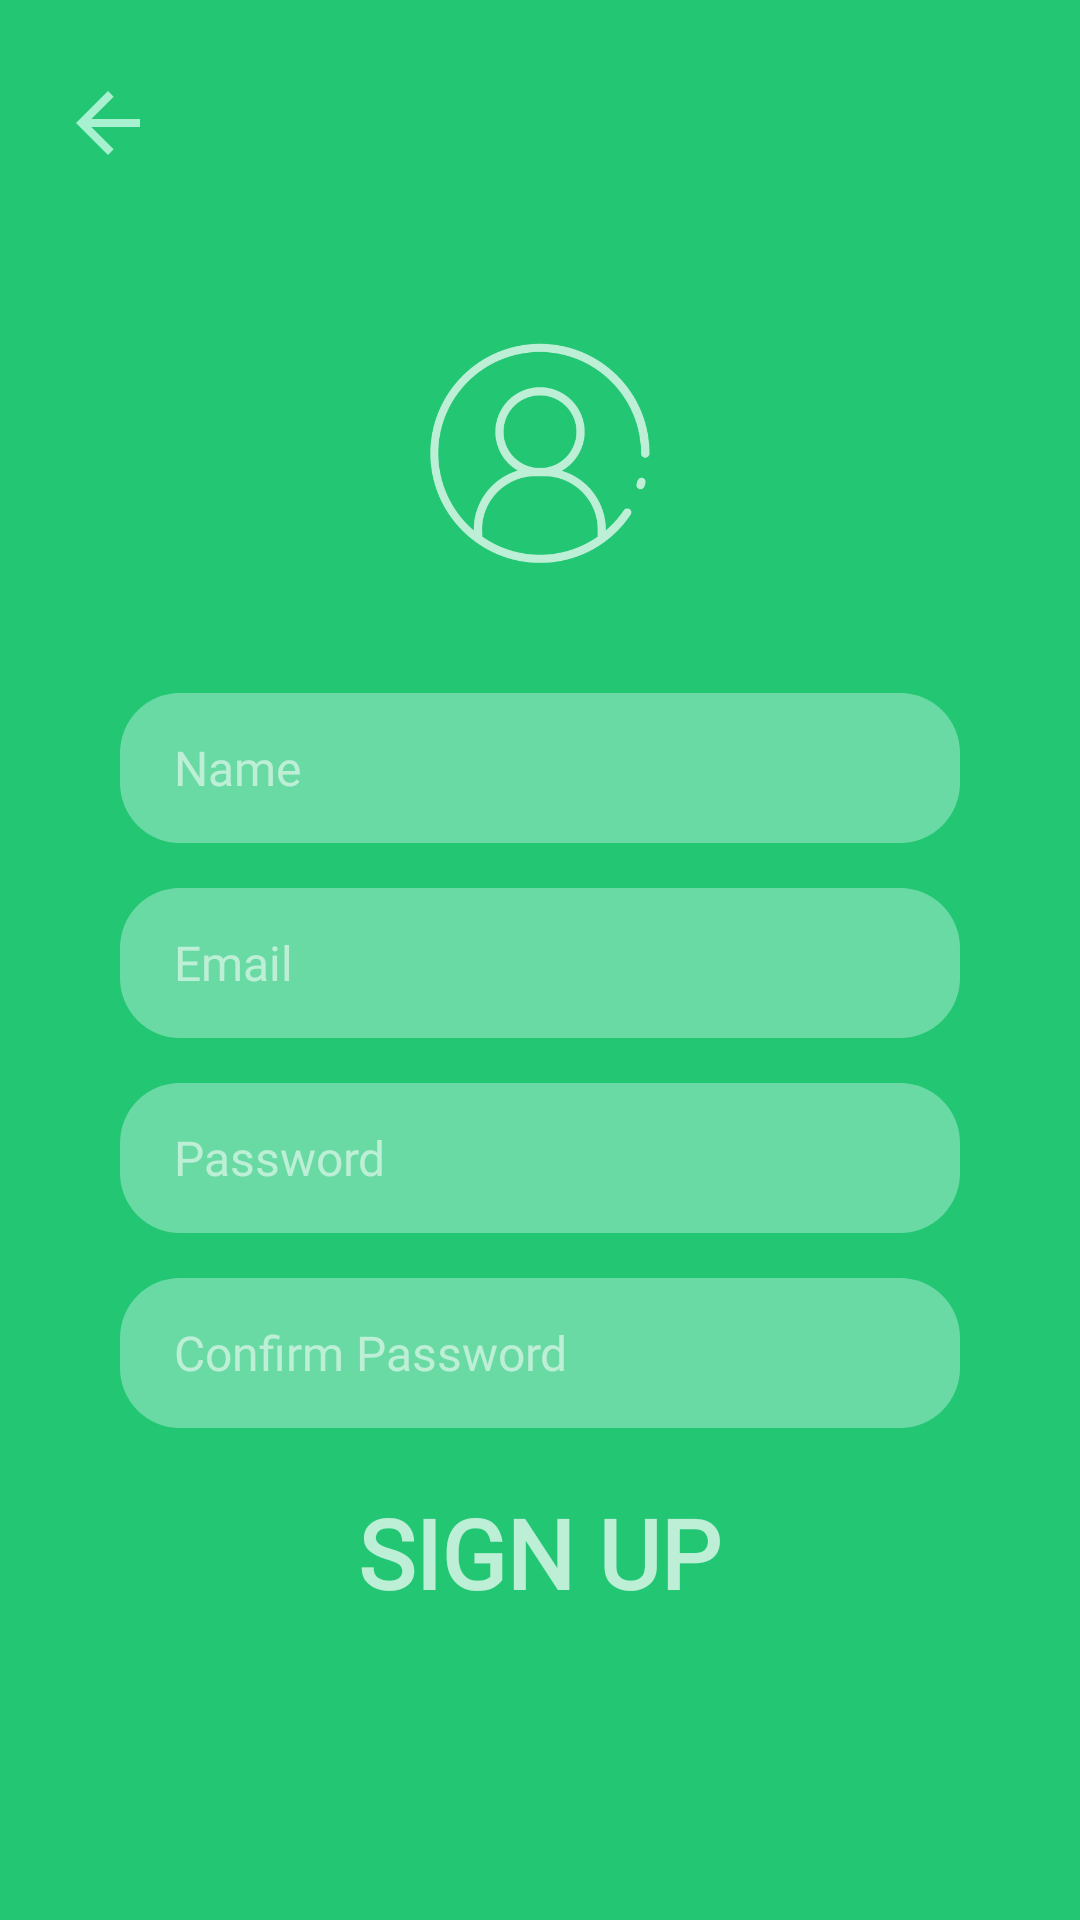

Write the Android layout XML for this screen, with the resource values it uses.
<!-- AndroidManifest.xml: application theme AppTheme -->
<!-- res/layout/activity_register.xml -->
<?xml version="1.0" encoding="utf-8"?>
<androidx.constraintlayout.widget.ConstraintLayout xmlns:android="http://schemas.android.com/apk/res/android"
    xmlns:app="http://schemas.android.com/apk/res-auto"
    xmlns:tools="http://schemas.android.com/tools"
    android:layout_width="match_parent"
    android:layout_height="match_parent"
    android:background="@color/main"
    tools:context=".Activities.RegisterActivity">


    <ImageView
        android:id="@+id/iv_back"
        android:layout_width="32dp"
        android:layout_height="32dp"
        android:layout_marginStart="20dp"
        android:layout_marginTop="25dp"
        android:src="@drawable/icon_back"
        app:layout_constraintStart_toStartOf="parent"
        app:layout_constraintTop_toTopOf="parent">

    </ImageView>

    <ScrollView
        android:layout_width="match_parent"
        android:layout_height="wrap_content"
        app:layout_constraintBottom_toBottomOf="parent"
        app:layout_constraintTop_toTopOf="parent">

        <LinearLayout
            android:layout_width="match_parent"
            android:layout_height="wrap_content"
            android:orientation="vertical">

            <ImageView
                android:layout_width="100dp"
                android:layout_height="100dp"
                android:layout_gravity="center"
                android:src="@drawable/login">

            </ImageView>

            <EditText
                android:id="@+id/et_name"
                android:layout_width="match_parent"
                android:layout_height="50dp"
                android:layout_marginStart="40dp"
                android:layout_marginTop="30dp"
                android:layout_marginEnd="40dp"
                android:background="@drawable/edittext_custom"
                android:fontFamily="@font/gs_medium"
                android:hint="@string/Name"
                android:maxLines="1"
                android:textColor="@color/White"
                android:paddingStart="18dp"
                android:textColorHint="@color/main_light"
                android:textSize="16sp">

            </EditText>


            <EditText
                android:id="@+id/et_email"
                android:layout_width="match_parent"
                android:layout_height="50dp"
                android:layout_marginStart="40dp"
                android:layout_marginTop="15dp"
                android:layout_marginEnd="40dp"
                android:background="@drawable/edittext_custom"
                android:fontFamily="@font/gs_medium"
                android:hint="@string/Email"
                android:maxLines="1"
                android:textColor="@color/White"
                android:paddingStart="18dp"
                android:textColorHint="@color/main_light"
                android:textSize="16sp">

            </EditText>

            <EditText
                android:id="@+id/et_password"
                android:layout_width="match_parent"
                android:layout_height="50dp"
                android:layout_marginStart="40dp"
                android:layout_marginTop="15dp"
                android:layout_marginEnd="40dp"
                android:background="@drawable/edittext_custom"
                android:fontFamily="@font/gs_medium"
                android:hint="@string/Password"
                android:maxLines="1"
                android:textColor="@color/White"
                android:inputType="textPassword"
                android:paddingStart="18dp"
                android:textColorHint="@color/main_light"
                android:textSize="16sp">

            </EditText>

            <EditText
                android:id="@+id/et_confirmPassword"
                android:layout_width="match_parent"
                android:layout_height="50dp"
                android:layout_marginStart="40dp"
                android:layout_marginTop="15dp"
                android:layout_marginEnd="40dp"
                android:background="@drawable/edittext_custom"
                android:fontFamily="@font/gs_medium"
                android:hint="@string/Confirm_Password"
                android:textColor="@color/White"
                android:inputType="textPassword"
                android:paddingStart="18dp"
                android:maxLines="1"
                android:textColorHint="@color/main_light"
                android:textSize="16sp">

            </EditText>

            <LinearLayout
                android:layout_width="wrap_content"
                android:layout_height="wrap_content"
                android:layout_gravity="center"
                android:layout_marginTop="20dp">

                <ProgressBar
                    android:id="@+id/progressBar"
                    android:layout_width="wrap_content"
                    android:layout_height="wrap_content"
                    android:progressTint="@color/White"
                    android:visibility="gone">

                </ProgressBar>

                <TextView
                    android:id="@+id/tv_signUp"
                    android:layout_width="wrap_content"
                    android:layout_height="wrap_content"
                    android:layout_gravity="center"
                    android:fontFamily="@font/gs_medium"
                    android:text="@string/Register"
                    android:textColor="@color/main_light"
                    android:textSize="32sp"
                    android:textStyle="bold">

                </TextView>
            </LinearLayout>
        </LinearLayout>
    </ScrollView>
</androidx.constraintlayout.widget.ConstraintLayout>
<!-- resources referenced by this layout -->
<resources>
  <color name="White">#FFFFFF</color>
  <color name="main">#22c673</color>
  <color name="main_light">#bcefd6</color>
  <!-- drawable edittext_custom (drawable) -->
  <?xml version="1.0" encoding="utf-8"?>
  <shape xmlns:android="http://schemas.android.com/apk/res/android">
      <solid android:color="#6adaa4" />
  
      <corners android:radius="20dp" />
  
  </shape>
  <!-- drawable icon_back (drawable-anydpi) -->
  <vector xmlns:android="http://schemas.android.com/apk/res/android"
      android:width="24dp"
      android:height="24dp"
      android:viewportWidth="24"
      android:viewportHeight="24"
      android:tint="#C8FBE7"
      android:alpha="0.8"
      android:autoMirrored="true">
    <path
        android:fillColor="@android:color/white"
        android:pathData="M20,11H7.83l5.59,-5.59L12,4l-8,8 8,8 1.41,-1.41L7.83,13H20v-2z"/>
  </vector>
  <!-- drawable login: png bitmap (drawable, 49798 bytes) -->
  <string name="Confirm_Password">Confirm Password</string>
  <string name="Email">Email</string>
  <string name="Name">Name</string>
  <string name="Password">Password</string>
  <string name="Register">SIGN UP</string>
  <style name="AppTheme" parent="Theme.MaterialComponents.DayNight">
          
          <item name="colorPrimary">@color/colorPrimary</item>
          <item name="colorPrimaryDark">@color/colorPrimaryDark</item>
          <item name="colorAccent">@color/colorAccent</item>
          <item name="android:statusBarColor">@color/Black</item>
  
      </style>
  <color name="colorPrimary">#6200EE</color>
  <color name="colorPrimaryDark">#3700B3</color>
  <color name="colorAccent">#FFFFFF</color>
  <color name="Black">#000000</color>
</resources>
